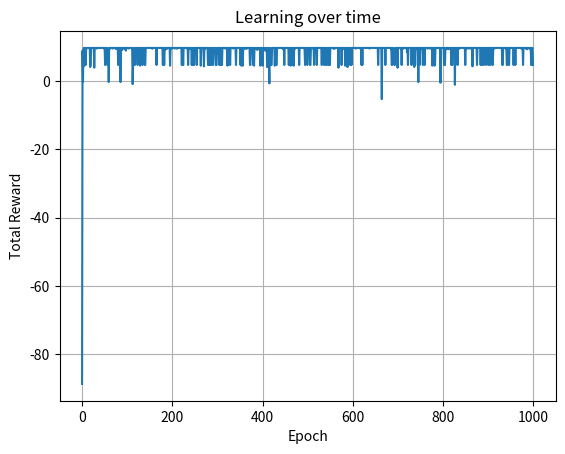

Reproduce this figure in Python. (Note: this script raises an exception after producing the figure.)
import random as r
import numpy as np
import matplotlib.pyplot as p
import time


# Initialising Variables
maze = np.array([
    [0, 0, 0],
    [0, 0, 0],
    [0, 0, 0]
])

goal = (2, 2)
start = (0, 0)
actions = [0, 1, 2, 3]

stored_rewards = []

numstates = maze.shape[0] * maze.shape[1]
numactions = len(actions)

# Initialise Q table, not with zeros because it leads to loops
Qtable = np.random.rand(numstates, numactions) * 0.01

# Walls
restricted = {
    (0, 0): [0, 2], (0, 1): [0, 1], (0, 2): [0, 1, 3],
    (1, 0): [2], (1, 1): [0, 1], (1, 2): [3],
    (2, 0): [1, 2], (2, 1): [0, 1, 3], (2, 2): [1, 2, 3]
}




# State (integer) to index (coordinates) and vice-versa
def statetoindex(row, col):
    return row * maze.shape[1] + col


def indextostate(index):
    return index // maze.shape[1], index % maze.shape[1]


# Reward so that it wants to find the end of the maze and discourages standing still or not finding the end
def reward(state, prev_state):
    row, col = indextostate(state)
    if (row, col) == goal:
        return 10  # Goal reward
    elif state == prev_state:
        return -5
    return -0.1  # Small penalty for each move


# Check if movement is valid
def canmove(state, action):
    row, col = indextostate(state)
    return action not in restricted.get((row, col), [])


# Get the next part of maze we are in after taking an action
def nextstate(state, action):
    row, col = indextostate(state)
    if not canmove(state, action):
        return state

    if action == 0:
        row -= 1  # Up
    elif action == 1:
        row += 1  # Down
    elif action == 2:
        col -= 1  # Left
    elif action == 3:
        col += 1  # Right

    return statetoindex(row, col)

def animate_path(path):
    for step in path:
        grid = [[" . " for _ in range(3)] for _ in range(3)]
        row, col = step
        grid[row][col] = " A "
        grid[goal[0]][goal[1]] = " G "

        print("\n".join("".join(row) for row in grid))
        print("\n")
        time.sleep(0.5)


# Q-learning function
def qlearn(Qtable, epochs=1000, alpha=0.6, gamma=0.9, epsilon=0.1):
    for epoch in range(epochs):
        state = statetoindex(start[0], start[1])  # Start at (0,0)
        total_reward = 0
        steps = 0  # Reset step counter for each episode

        while state != statetoindex(goal[0], goal[1]) and steps < 100:
            steps += 1  # Avoid infinite loops

            # If we get a random number between 0 and 1 that is less than epsilon (0.1), we "explore"
            if r.random() < epsilon:
                action = r.choice(actions)
            else:
                action = np.argmax(Qtable[state, :])  # else choose best action available according to table

            next_state = nextstate(state, action)
            R = reward(next_state, state)
            total_reward = total_reward + R

            # Q-learning update formula
            Qmax = np.max(Qtable[next_state, :])
            Qtable[state, action] += alpha * (R + gamma * Qmax - Qtable[state, action])

            state = next_state
            # stop once at the goal
            if state == statetoindex(goal[0], goal[1]):
                break

        stored_rewards.append(total_reward)


# Test the q-table
def qtest(Qtable):
    state = statetoindex(start[0], start[1])
    path = [indextostate(state)] # Save the path we take so we can print it out and make sure it's right

    for _ in range(10):
        action = np.argmax(Qtable[state, :])
        next_state = nextstate(state, action)

        path.append(indextostate(next_state))
        state = next_state

        if state == statetoindex(goal[0], goal[1]):
            break

    return path


def main():
    print("Starting Q-Learning...")
    qlearn(Qtable)
    print("Learning Complete")
    print(f"Qtable:\n{np.round(Qtable, 0)}")

    optimal = qtest(Qtable)
    print("Optimal Path:\n")
    animate_path(optimal)

    p.plot(stored_rewards)
    p.xlabel("Epoch")
    p.ylabel("Total Reward")
    p.title("Learning over time")
    p.grid(True)
    p.show()

while True:
    main()
    restart = input("Do you want to run the simulation again? (yes/no): ")
    if restart.lower() != "yes":
        break

